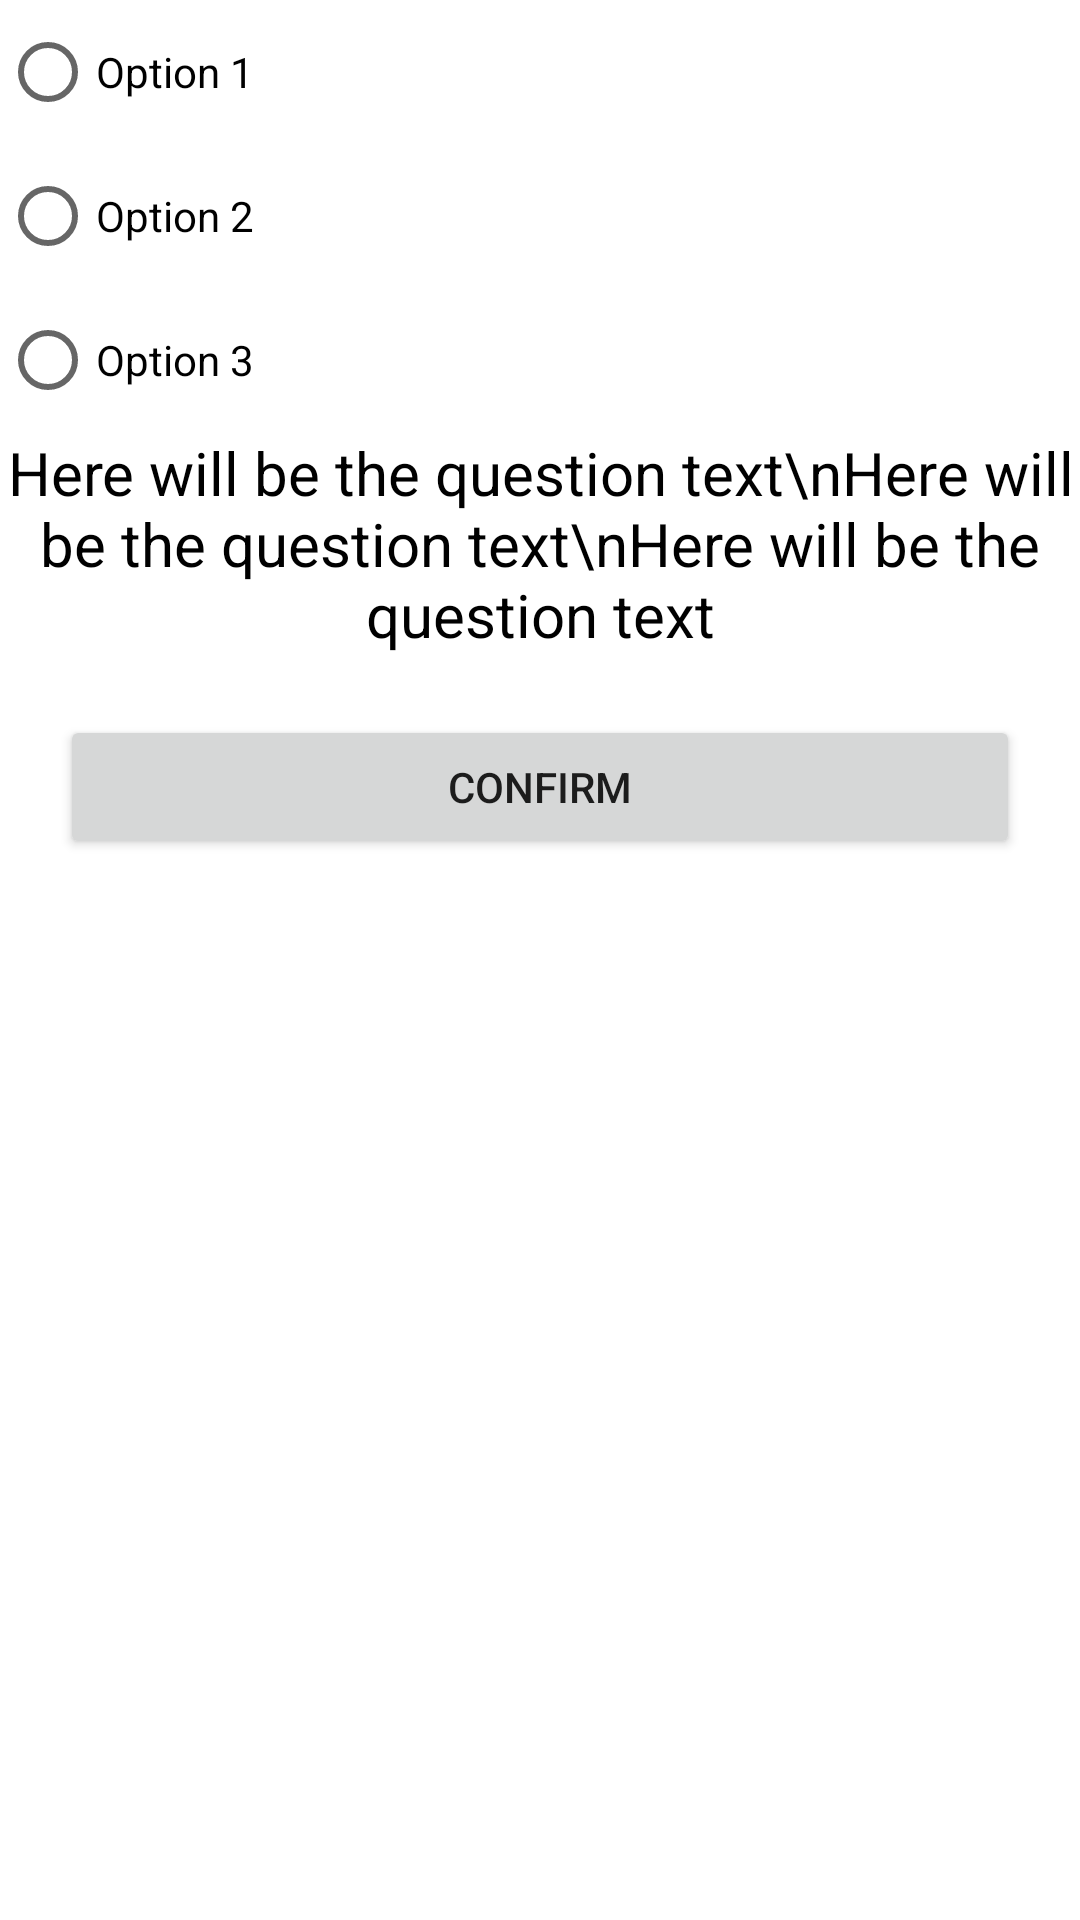

Write the Android layout XML for this screen, with the resource values it uses.
<!-- AndroidManifest.xml: application theme Theme.SampleQuize -->
<!-- res/layout/fragment_first.xml -->
<?xml version="1.0" encoding="utf-8"?>
<FrameLayout xmlns:android="http://schemas.android.com/apk/res/android"
    xmlns:tools="http://schemas.android.com/tools"
    android:layout_width="match_parent"
    android:layout_height="match_parent"
    tools:context=".fragments.FirstFragment"
    android:freezesText="true">


    
    <LinearLayout
        android:layout_width="match_parent"
        android:layout_height="match_parent"
        android:orientation="vertical"
        android:freezesText="true">

        <RadioGroup
            android:id="@+id/radio_group"
            android:layout_width="wrap_content"
            android:layout_height="wrap_content"
            android:layout_centerVertical="true"
            android:freezesText="true">

            <RadioButton
                android:id="@+id/radio_button1"
                android:layout_width="wrap_content"
                android:layout_height="wrap_content"
                android:text="Option 1"
                android:freezesText="true"/>

            <RadioButton
                android:id="@+id/radio_button2"
                android:layout_width="wrap_content"
                android:layout_height="wrap_content"
                android:text="Option 2"
                android:freezesText="true"/>

            <RadioButton
                android:id="@+id/radio_button3"
                android:layout_width="wrap_content"
                android:layout_height="wrap_content"
                android:text="Option 3"
                android:freezesText="true"/>

        </RadioGroup>


        <TextView
            android:id="@+id/text_view_question"
            android:layout_width="match_parent"
            android:layout_height="wrap_content"
            android:layout_above="@id/radio_group"
            android:text="Here will be the question text\nHere will be the question text\nHere will be the question text"
            android:textAlignment="center"
            android:textColor="@android:color/black"
            android:textSize="20sp"
            android:freezesText="true"/>

        <Button
            android:id="@+id/button_confirm_option"
            android:layout_width="match_parent"
            android:layout_height="wrap_content"
            android:text="Confirm"
            android:layout_margin="20dp"
            android:freezesText="true"/>
    </LinearLayout>

</FrameLayout>
<!-- resources referenced by this layout -->
<resources>
  <style name="Theme.SampleQuize" parent="Theme.MaterialComponents.DayNight.DarkActionBar">
          
          <item name="colorPrimary">@color/purple_500</item>
          <item name="colorPrimaryVariant">@color/purple_700</item>
          <item name="colorOnPrimary">@color/white</item>
          
          <item name="colorSecondary">@color/teal_200</item>
          <item name="colorSecondaryVariant">@color/teal_700</item>
          <item name="colorOnSecondary">@color/black</item>
          
          <item name="android:statusBarColor" tools:targetApi="l">?attr/colorPrimaryVariant</item>
          
      </style>
  <!-- not gathered from this repository: default colours our renderer supplied (Android Studio template values) -->
  <color name="purple_500">#FF6200EE</color>
  <color name="purple_700">#FF3700B3</color>
  <color name="teal_200">#FF03DAC5</color>
  <color name="teal_700">#FF018786</color>
  <color name="black">#FF000000</color>
  <color name="white">#FFFFFFFF</color>
</resources>
